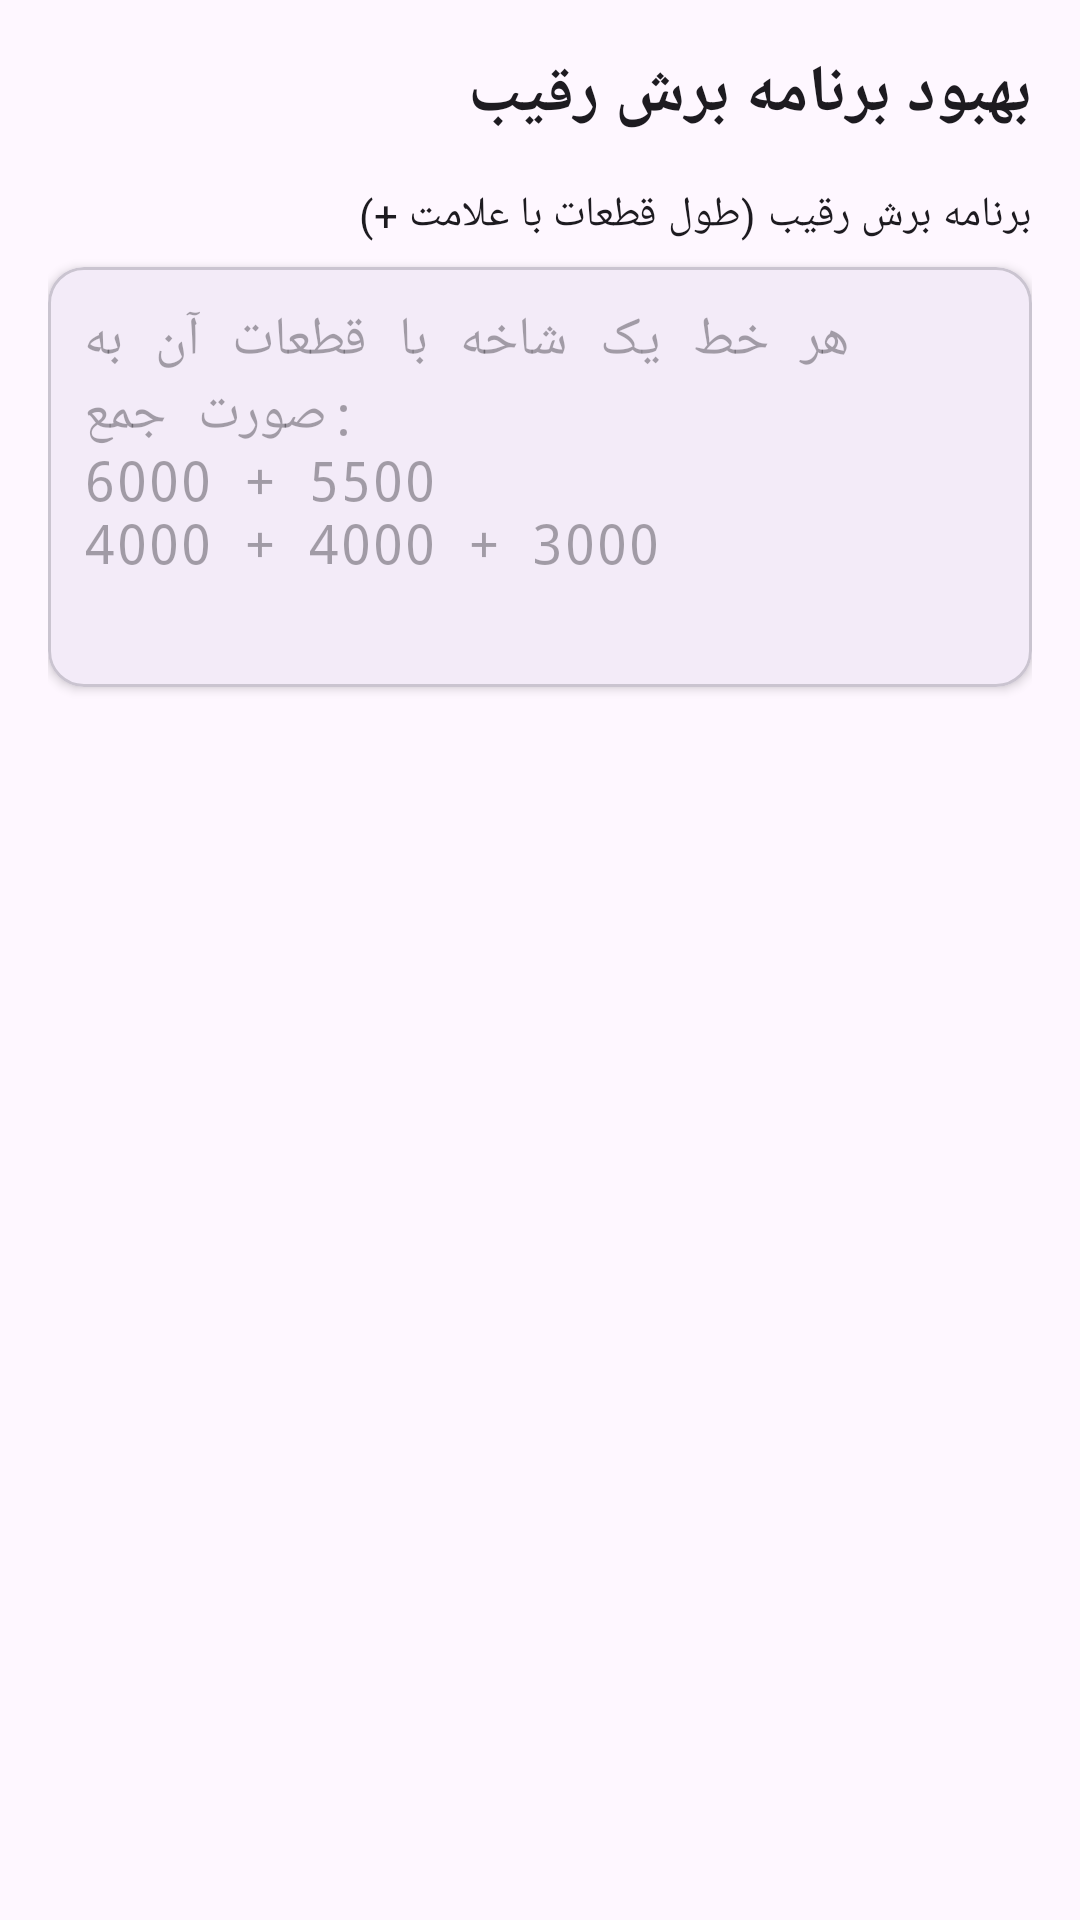

Layout XML and referenced resources for this Android screen:
<!-- AndroidManifest.xml: application theme Theme.CutStock -->
<!-- res/layout/activity_competitor_plan.xml -->
<?xml version="1.0" encoding="utf-8"?>
<LinearLayout xmlns:android="http://schemas.android.com/apk/res/android"
    xmlns:app="http://schemas.android.com/apk/res-auto"
    xmlns:tools="http://schemas.android.com/tools"
    android:layout_width="match_parent"
    android:layout_height="match_parent"
    android:layoutDirection="rtl"
    android:orientation="vertical"
    android:padding="16dp"
    tools:context=".presentation.CompetitorPlanActivity">

    <TextView
        android:layout_width="match_parent"
        android:layout_height="wrap_content"
        android:text="@string/competitor_plan_title"
        android:textAppearance="@style/TextAppearance.Material3.TitleLarge"
        android:textStyle="bold" />

    <TextView
        android:layout_width="match_parent"
        android:layout_height="wrap_content"
        android:layout_marginTop="16dp"
        android:text="@string/competitor_input_label"
        android:textAppearance="@style/TextAppearance.Material3.BodyMedium" />

    <com.google.android.material.card.MaterialCardView
        android:layout_width="match_parent"
        android:layout_height="wrap_content"
        android:layout_marginTop="8dp"
        app:cardElevation="2dp">

        <EditText
            android:id="@+id/competitorPlanEditText"
            android:layout_width="match_parent"
            android:layout_height="140dp"
            android:background="@android:color/transparent"
            android:fontFamily="monospace"
            android:gravity="top|start"
            android:hint="@string/competitor_input_hint"
            android:inputType="textMultiLine"
            android:padding="12dp"
            android:textDirection="locale" />
    </com.google.android.material.card.MaterialCardView>

    
    <com.google.android.material.card.MaterialCardView
        android:id="@+id/comparisonCard"
        android:layout_width="match_parent"
        android:layout_height="wrap_content"
        android:layout_marginTop="16dp"
        android:visibility="gone"
        app:cardElevation="4dp"
        tools:visibility="visible">

        <LinearLayout
            android:layout_width="match_parent"
            android:layout_height="wrap_content"
            android:orientation="vertical"
            android:padding="16dp">

            <TextView
                android:layout_width="match_parent"
                android:layout_height="wrap_content"
                android:text="مقایسه برنامه برش:"
                android:textAppearance="@style/TextAppearance.Material3.TitleMedium"
                android:textStyle="bold" />

            <TextView
                android:id="@+id/compareTextView"
                android:layout_width="match_parent"
                android:layout_height="wrap_content"
                android:layout_marginTop="8dp"
                android:textAppearance="@style/TextAppearance.Material3.BodyLarge"
                tools:text="برنامه رقیب: 12% ضایعات | کات‌میز: 3.2% ضایعات" />

            <TextView
                android:id="@+id/savingsTextView"
                android:layout_width="match_parent"
                android:layout_height="wrap_content"
                android:layout_marginTop="8dp"
                android:textColor="@color/secondary"
                android:textAppearance="@style/TextAppearance.Material3.TitleLarge"
                android:textStyle="bold"
                tools:text="صرفه‌جویی: 350,000 تومان" />
        </LinearLayout>
    </com.google.android.material.card.MaterialCardView>

    <com.google.android.material.button.MaterialButton
        android:id="@+id/ctaButton"
        android:layout_width="match_parent"
        android:layout_height="wrap_content"
        android:layout_marginTop="24dp"
        android:text="@string/competitor_cta"
        android:visibility="gone"
        tools:visibility="visible" />

    <ProgressBar
        android:id="@+id/progressBar"
        android:layout_width="wrap_content"
        android:layout_height="wrap_content"
        android:layout_gravity="center"
        android:layout_marginTop="24dp"
        android:visibility="gone" />

    <TextView
        android:id="@+id/errorTextView"
        android:layout_width="match_parent"
        android:layout_height="wrap_content"
        android:layout_marginTop="16dp"
        android:textColor="@color/error"
        android:visibility="gone" />

</LinearLayout>
<!-- resources referenced by this layout -->
<resources>
  <color name="error">#B00020</color>
  <color name="secondary">#2E7D32</color>
  <string name="competitor_cta">ببینید کات‌میز چطور این پروژه را بهتر برش می‌زند</string>
  <string name="competitor_input_hint">هر خط یک شاخه با قطعات آن به صورت جمع:\n6000 + 5500\n4000 + 4000 + 3000</string>
  <string name="competitor_input_label">برنامه برش رقیب (طول قطعات با علامت +)</string>
  <string name="competitor_plan_title">بهبود برنامه برش رقیب</string>
  <style name="Theme.CutStock" parent="Theme.Material3.DayNight.NoActionBar">
          <item name="android:statusBarColor">@android:color/transparent</item>
          <item name="android:navigationBarColor">@android:color/transparent</item>
      </style>
</resources>
